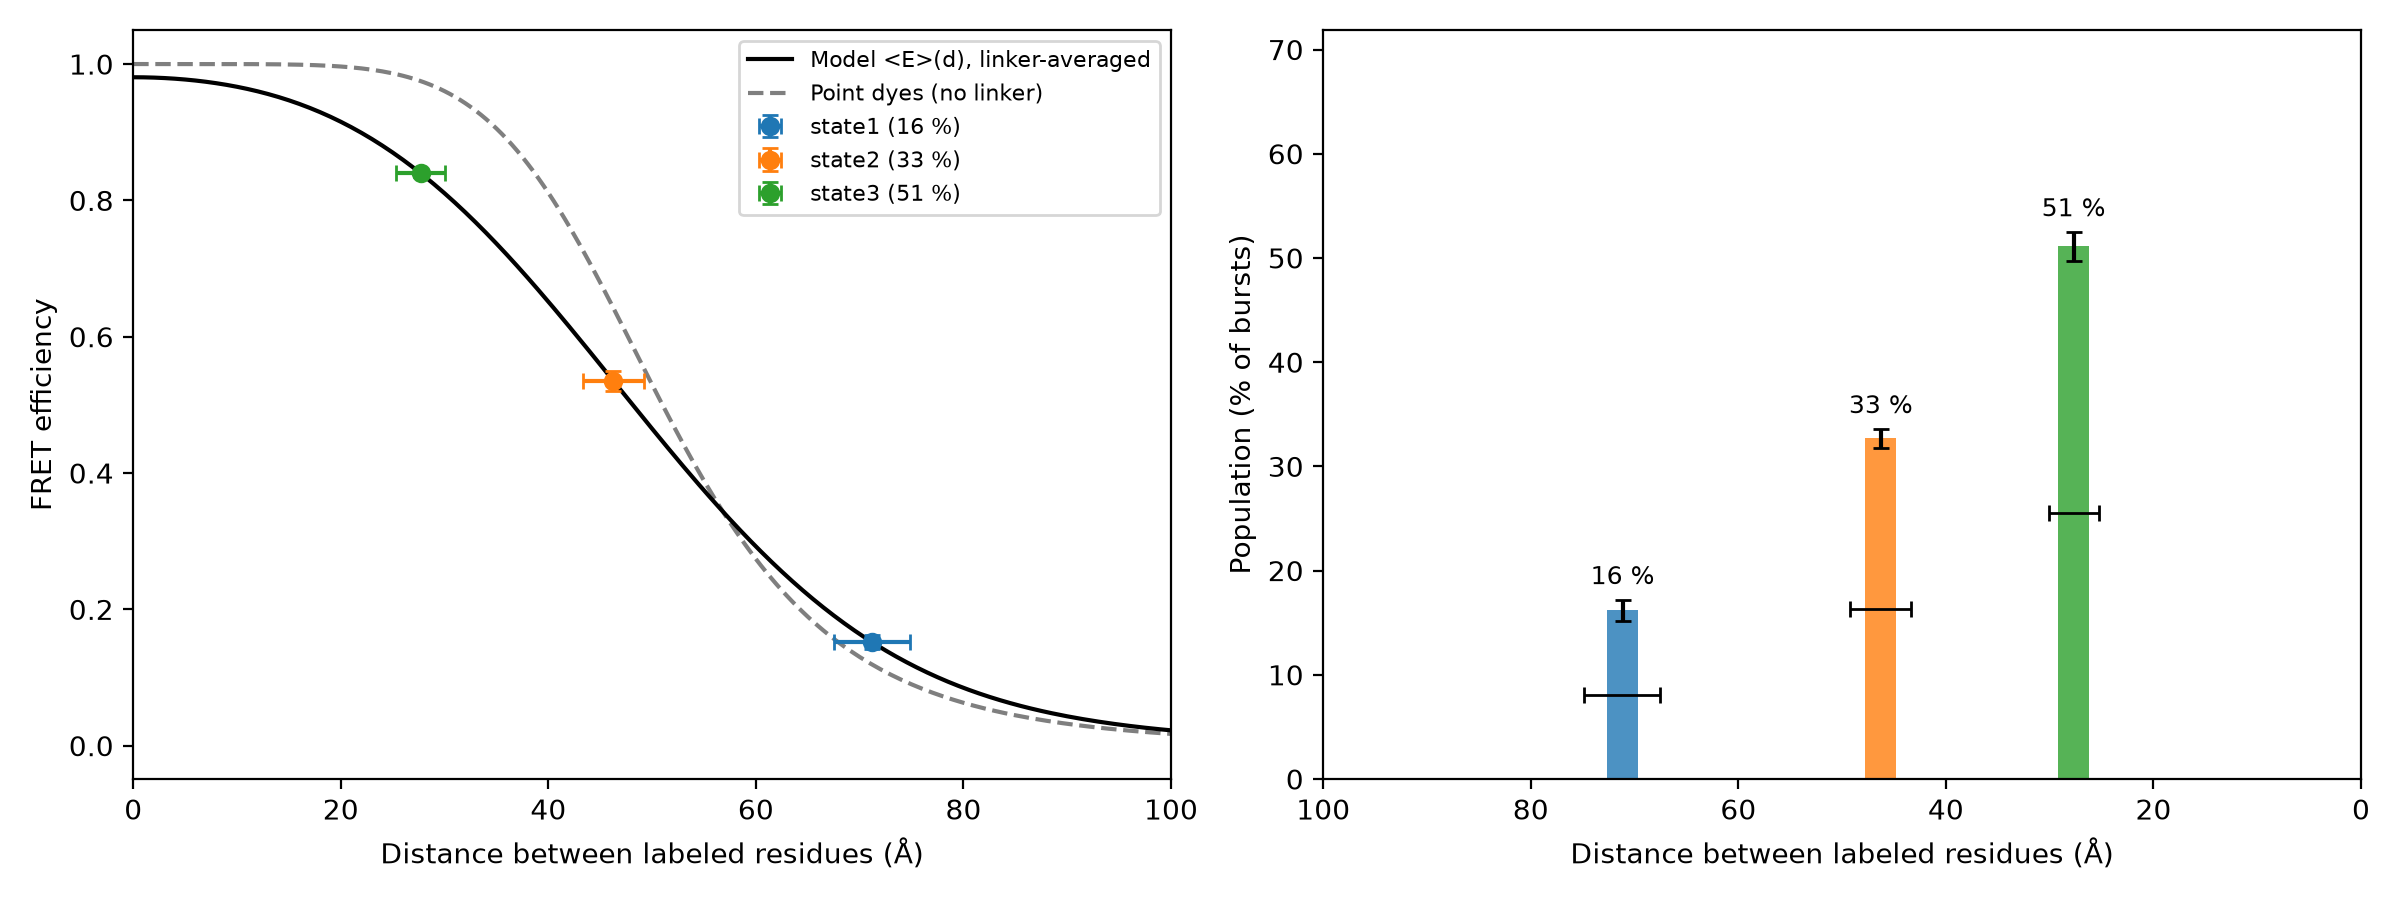

Source data for this figure (header and first rows):
state, E, E_err, population_pct, population_err_pct, dye_dye_R_A, residue_residue_distance_A, distance_min_A, distance_max_A, note
state1, 0.1523, 0.0105, 16.2, 1.0, 67.89, 71.15, 67.52, 74.89, 
state2, 0.5353, 0.0149, 32.7, 0.9, 49.81, 46.26, 43.33, 49.19, 
state3, 0.8399, 0.005, 51.1, 1.4, 38.69, 27.68, 25.29, 30.03, 
